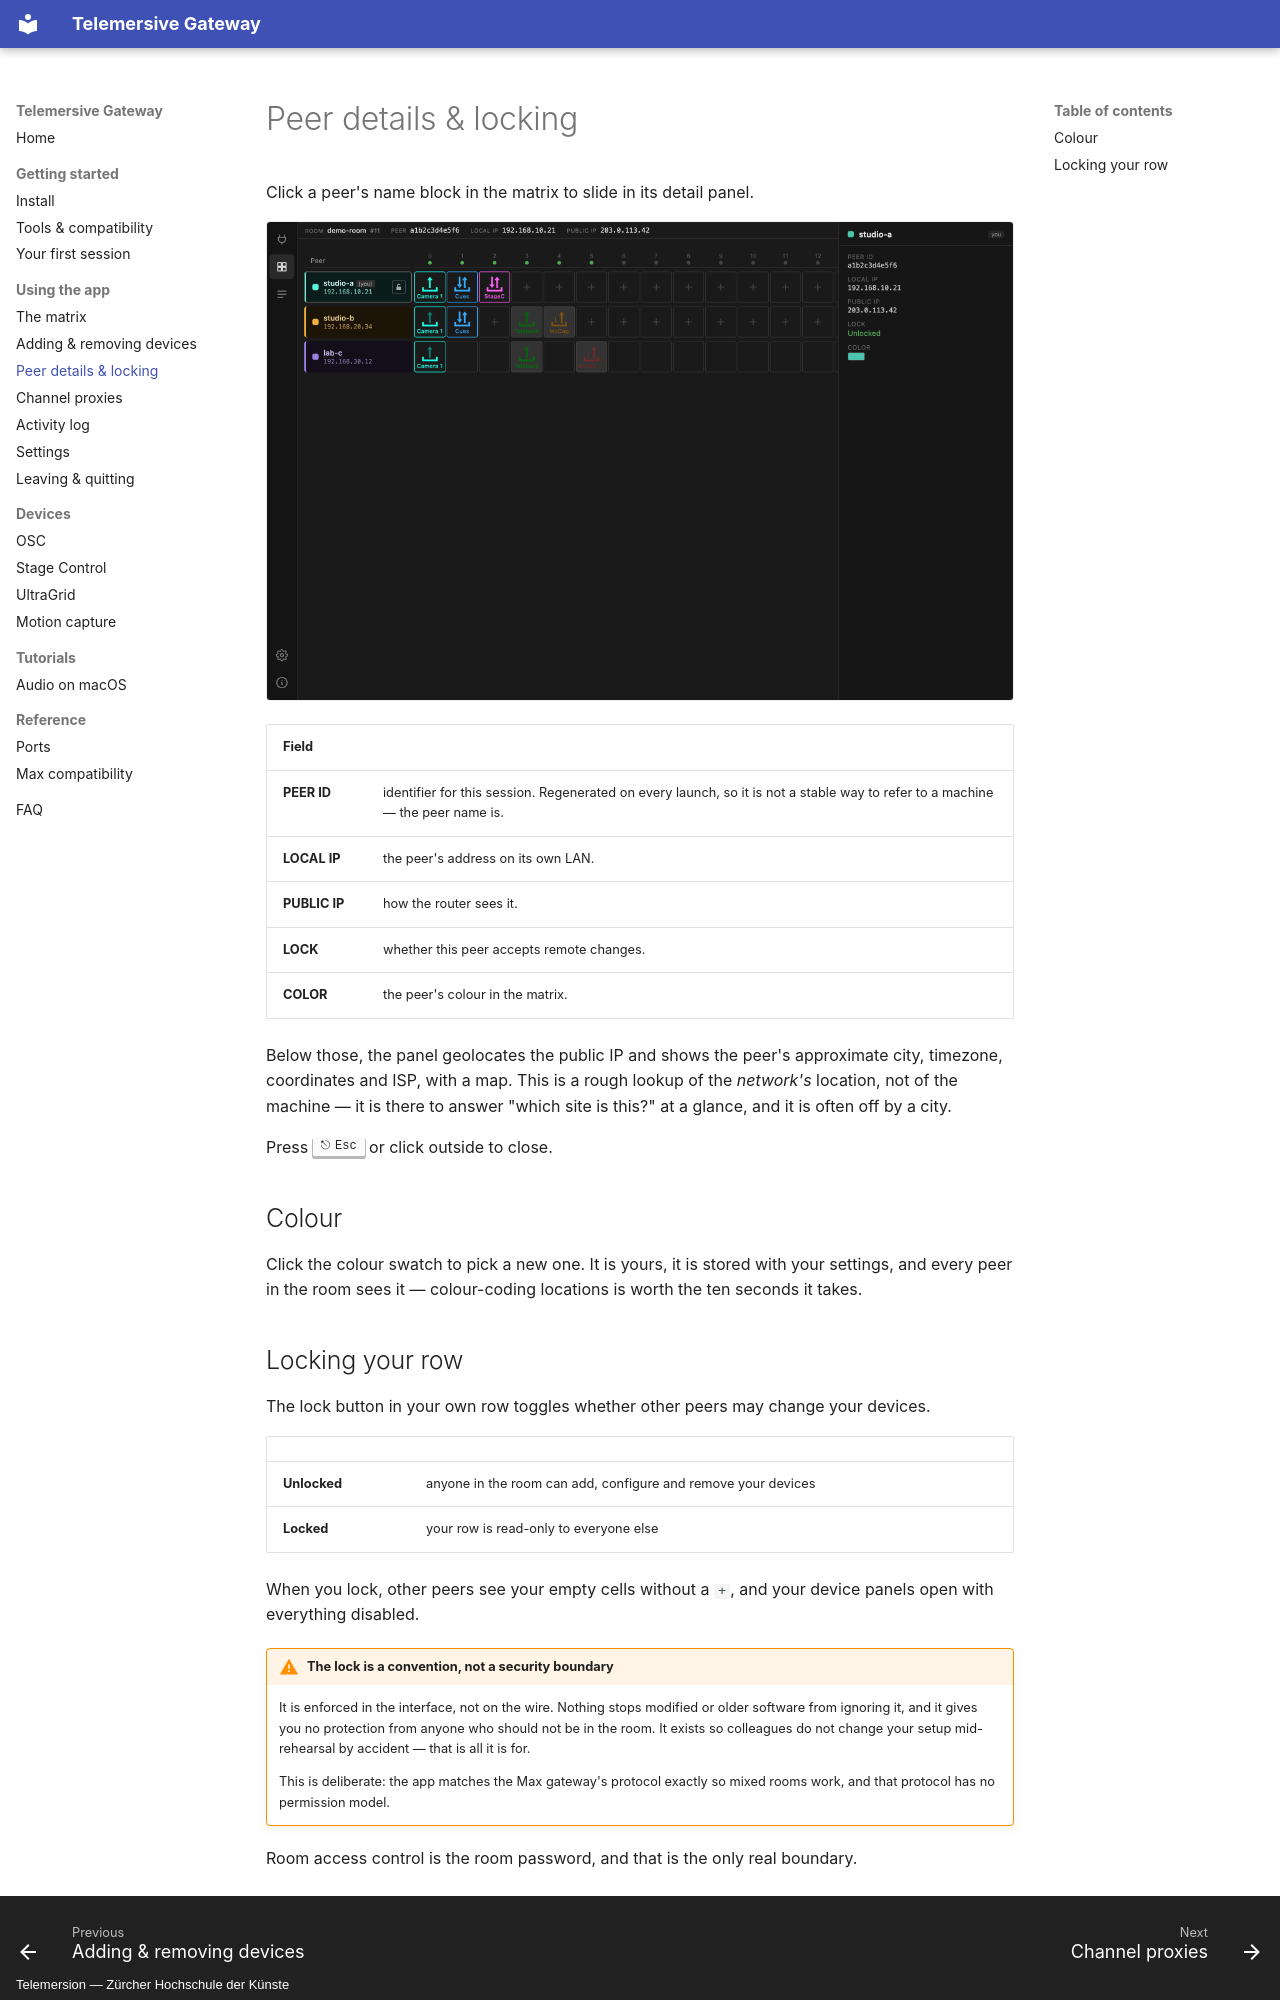

repository: telemersion/telemersive-portbay · page: guide/peer-detail/index.html · generator: mkdocs · copyright: Telemersion — Zürcher Hochschule der Künste

# Peer details & locking

Click a peer's name block in the matrix to slide in its detail panel.

![Peer detail panel](../assets/screenshots/matrix-peer-detail.png)

| Field | |
| --- | --- |
| **PEER ID** | identifier for this session. Regenerated on every launch, so it is not a stable way to refer to a machine — the peer name is. |
| **LOCAL IP** | the peer's address on its own LAN. |
| **PUBLIC IP** | how the router sees it. |
| **LOCK** | whether this peer accepts remote changes. |
| **COLOR** | the peer's colour in the matrix. |

Below those, the panel geolocates the public IP and shows the peer's
approximate city, timezone, coordinates and ISP, with a map. This is a rough
lookup of the *network's* location, not of the machine — it is there to answer
"which site is this?" at a glance, and it is often off by a city.

Press ++esc++ or click outside to close.

## Colour

Click the colour swatch to pick a new one. It is yours, it is stored with your
settings, and every peer in the room sees it — colour-coding locations is worth
the ten seconds it takes.
